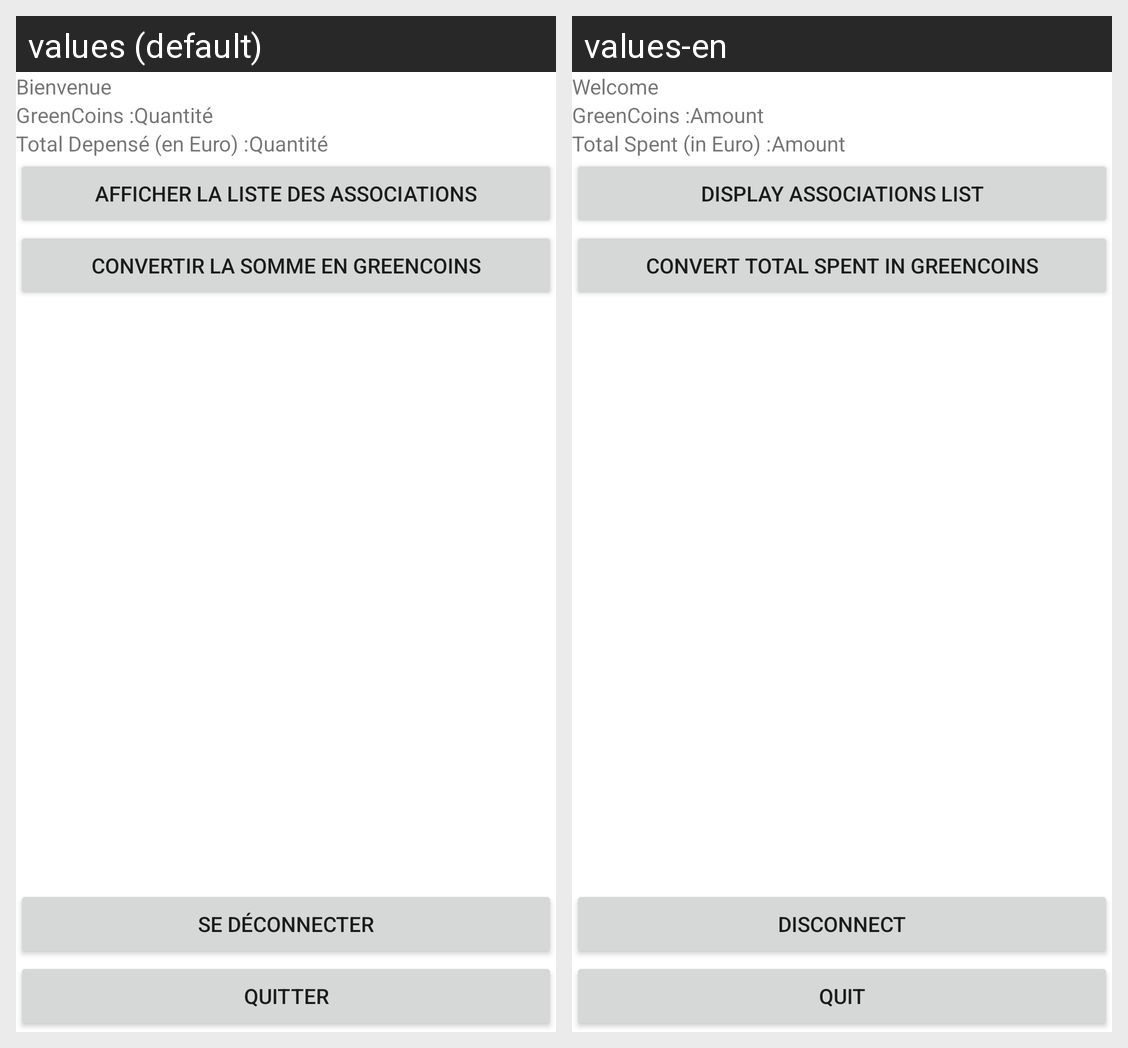

Strings drawn on this Android screen and how each of the app's shown locales translates them:
Android screen res/layout/activity_landpage.xml rendered under 2 locales, left to right: values (default), values-en. Device: Nexus 5 (rendered at 1080×1920; each locale shown at half size, 540×960, under a caption strip naming it); theme Theme.FairRepack.
Strings drawn on this screen, with the default value and each locale's value (text and hints the layout hard-codes, and strings that could not be matched under every locale, appear in the picture but are not listed):

hello
  values: Bienvenue
  values-en: Welcome

coins
  values: GreenCoins :
  values-en: GreenCoins :

amount
  values: Quantité
  values-en: Amount

spent
  values: Total Depensé (en Euro) :
  values-en: Total Spent (in Euro) :

assocs
  values: Afficher la Liste des Associations
  values-en: Display Associations List

convert
  values: Convertir la somme en GreenCoins
  values-en: Convert total spent in GreenCoins

disconnect
  values: Se Déconnecter
  values-en: disconnect

quit
  values: Quitter
  values-en: Quit
